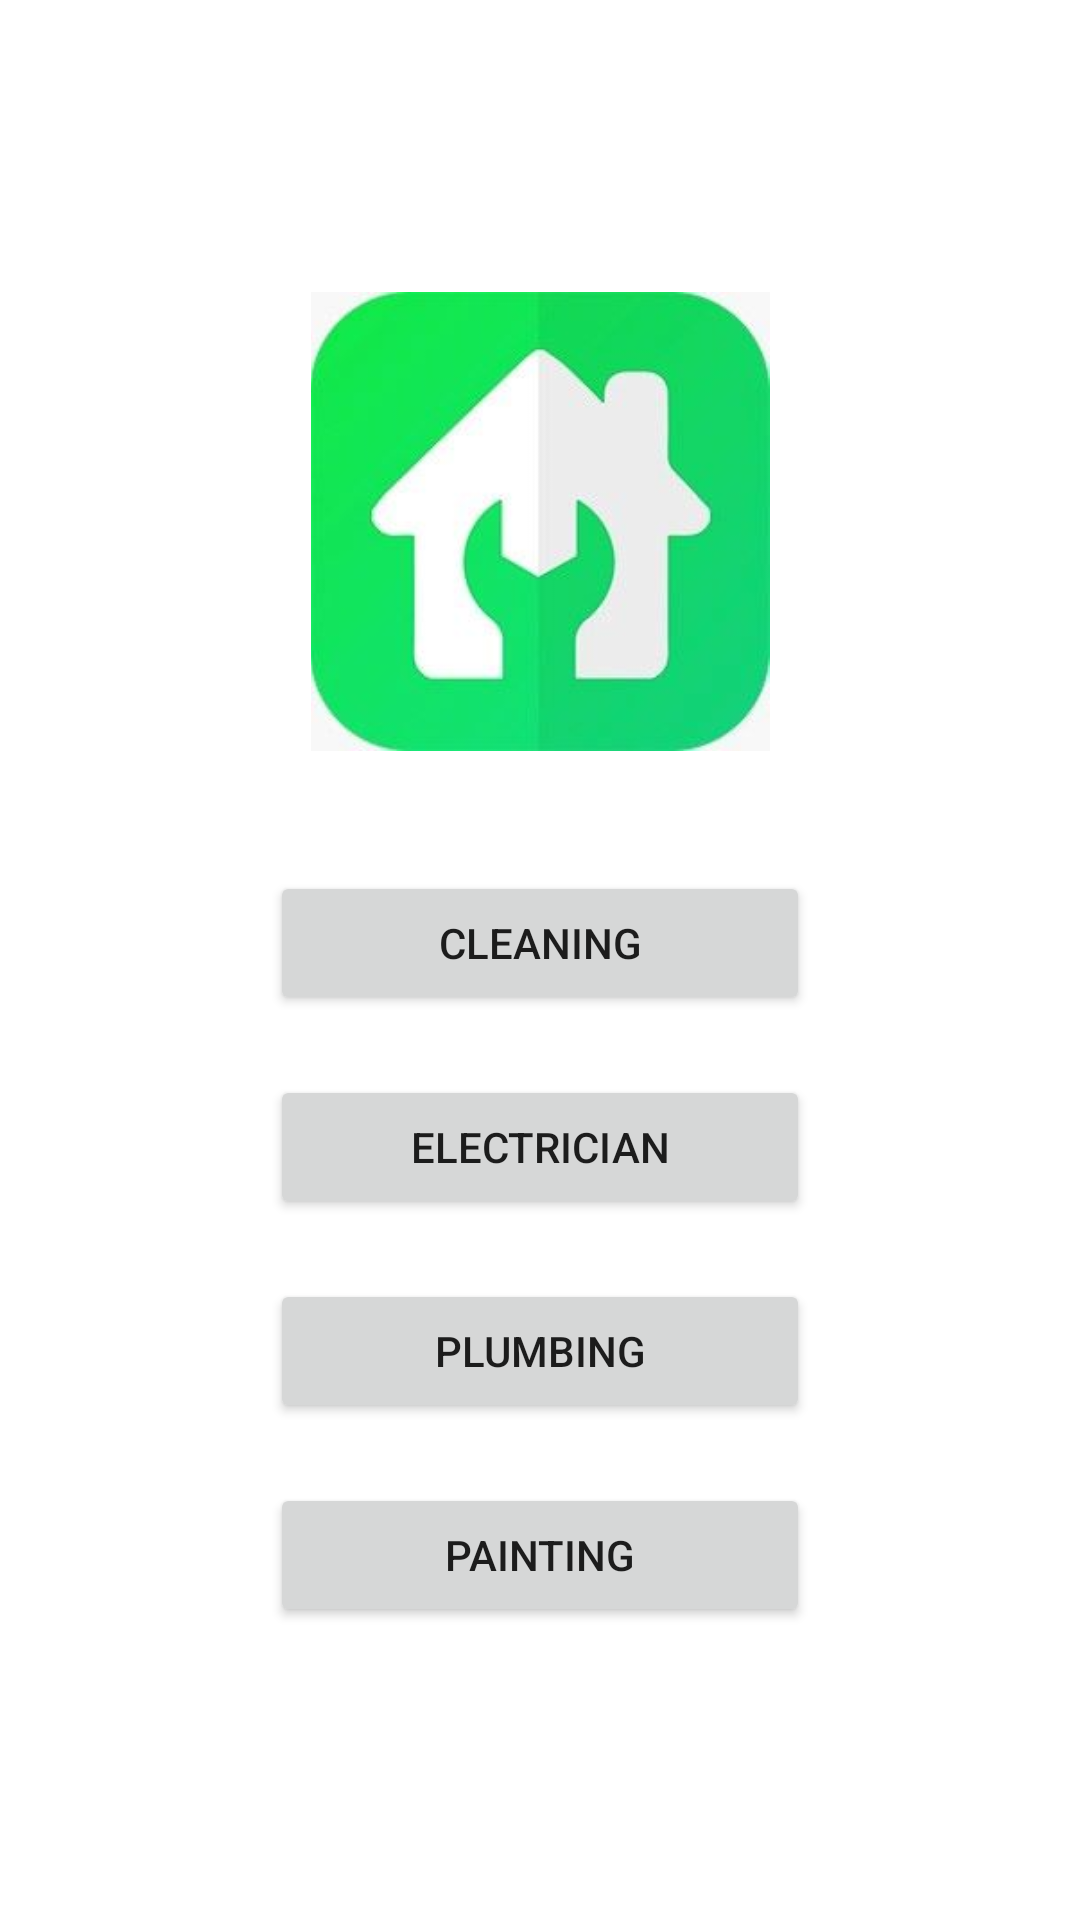

Reconstruct the res/layout file that produces this screen, plus the resources it refers to.
<!-- AndroidManifest.xml: application theme Theme.DatabaseFinal -->
<!-- res/layout/activity_service_booking.xml -->
<?xml version="1.0" encoding="utf-8"?>
<LinearLayout xmlns:android="http://schemas.android.com/apk/res/android"
    xmlns:app="http://schemas.android.com/apk/res-auto"
    xmlns:tools="http://schemas.android.com/tools"
    android:layout_width="match_parent"
    android:layout_height="match_parent"
    android:orientation="vertical"
    android:gravity="center"
    tools:context=".UserLogin">


    <ImageView
        android:id="@+id/imageView"
        android:layout_width="wrap_content"
        android:layout_height="153dp"
        android:layout_below="@+id/textView"
        android:layout_centerHorizontal="true"
        android:layout_marginBottom="20sp"
        android:src="@drawable/logo" />


    <Button
        android:id="@+id/btn_serviceCleaning"
        android:layout_width="180dp"
        android:layout_height="wrap_content"
        android:layout_alignParentEnd="true"
        android:layout_alignParentBottom="true"
        android:layout_marginTop="20dp"
        android:text="Cleaning" />


    <Button
        android:id="@+id/btn_serviceElectrician"
        android:layout_width="180dp"
        android:layout_height="wrap_content"
        android:layout_alignParentEnd="true"
        android:layout_alignParentBottom="true"
        android:layout_marginTop="20dp"
        android:text="Electrician" />

    <Button
        android:id="@+id/btn_servicePlumbing"
        android:layout_width="180dp"
        android:layout_height="wrap_content"
        android:layout_alignParentEnd="true"
        android:layout_alignParentBottom="true"
        android:layout_marginTop="20dp"
        android:text="Plumbing" />

    <Button
        android:id="@+id/btn_servicePainting"
        android:layout_width="180dp"
        android:layout_height="wrap_content"
        android:layout_alignParentEnd="true"
        android:layout_alignParentBottom="true"
        android:layout_marginTop="20dp"
        android:text="Painting" />


</LinearLayout>
<!-- resources referenced by this layout -->
<resources>
  <!-- drawable logo: jpeg bitmap (drawable, 6875 bytes) -->
  <style name="Theme.DatabaseFinal" parent="Theme.MaterialComponents.DayNight.DarkActionBar">
          
          <item name="colorPrimary">@color/purple_500</item>
          <item name="colorPrimaryVariant">@color/purple_700</item>
          <item name="colorOnPrimary">@color/white</item>
          
          <item name="colorSecondary">@color/teal_200</item>
          <item name="colorSecondaryVariant">@color/teal_700</item>
          <item name="colorOnSecondary">@color/black</item>
          
          <item name="android:statusBarColor">?attr/colorPrimaryVariant</item>
          
      </style>
  <!-- not gathered from this repository: default colours our renderer supplied (Android Studio template values) -->
  <color name="purple_500">#FF6200EE</color>
  <color name="purple_700">#FF3700B3</color>
  <color name="teal_200">#FF03DAC5</color>
  <color name="teal_700">#FF018786</color>
  <color name="black">#FF000000</color>
  <color name="white">#FFFFFFFF</color>
</resources>
